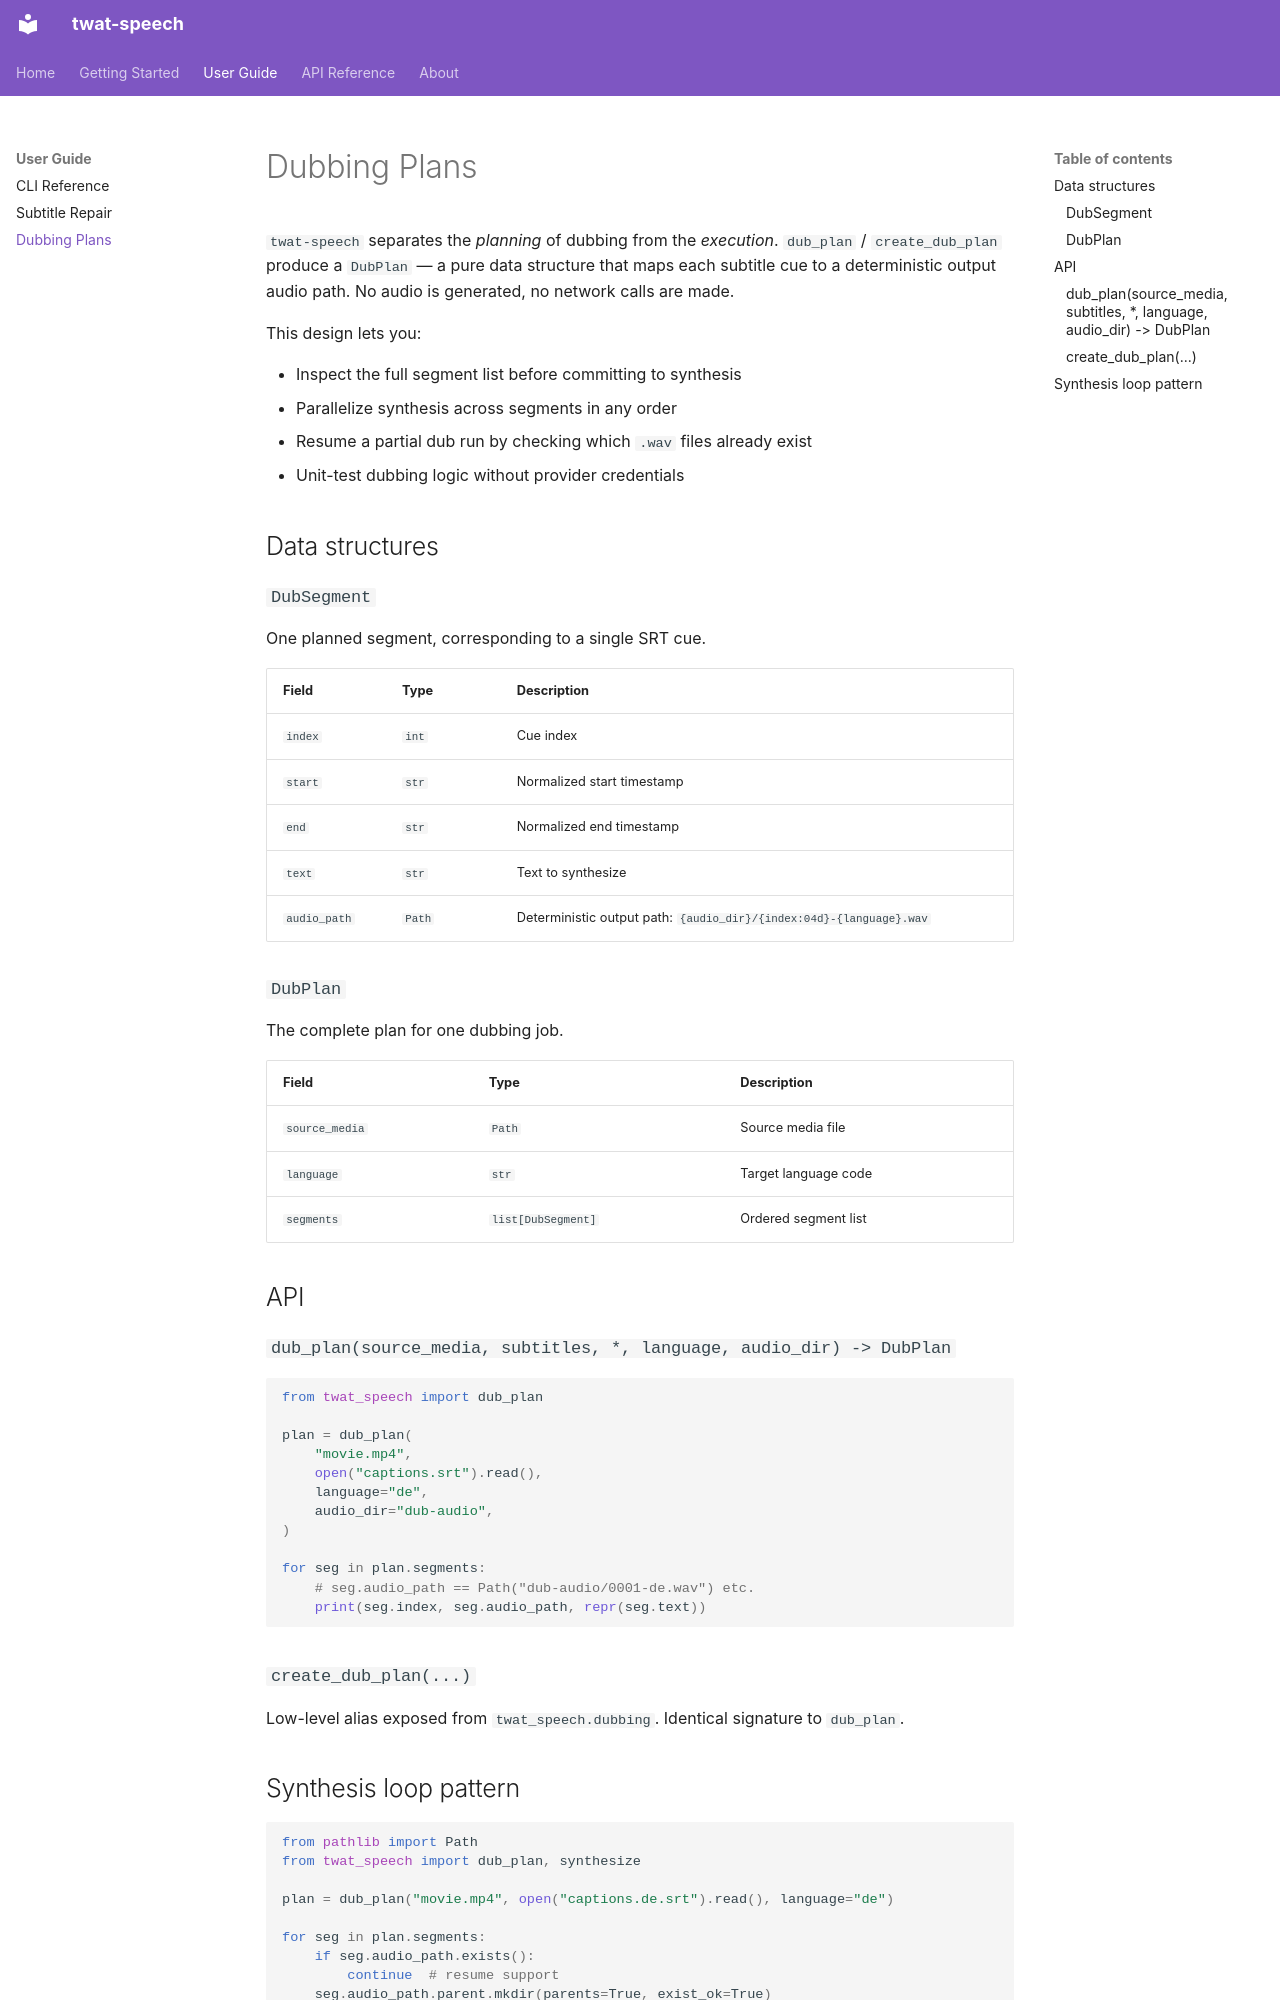

repository: twardoch/twat-speech · page: user-guide/dubbing/index.html · generator: mkdocs

# Dubbing Plans

`twat-speech` separates the *planning* of dubbing from the *execution*. `dub_plan` / `create_dub_plan` produce a `DubPlan` — a pure data structure that maps each subtitle cue to a deterministic output audio path. No audio is generated, no network calls are made.

This design lets you:

- Inspect the full segment list before committing to synthesis
- Parallelize synthesis across segments in any order
- Resume a partial dub run by checking which `.wav` files already exist
- Unit-test dubbing logic without provider credentials

## Data structures

### `DubSegment`

One planned segment, corresponding to a single SRT cue.

| Field | Type | Description |
|---|---|---|
| `index` | `int` | Cue index |
| `start` | `str` | Normalized start timestamp |
| `end` | `str` | Normalized end timestamp |
| `text` | `str` | Text to synthesize |
| `audio_path` | `Path` | Deterministic output path: `{audio_dir}/{index:04d}-{language}.wav` |

### `DubPlan`

The complete plan for one dubbing job.

| Field | Type | Description |
|---|---|---|
| `source_media` | `Path` | Source media file |
| `language` | `str` | Target language code |
| `segments` | `list[DubSegment]` | Ordered segment list |

## API

### `dub_plan(source_media, subtitles, *, language, audio_dir) -> DubPlan`

```python
from twat_speech import dub_plan

plan = dub_plan(
    "movie.mp4",
    open("captions.srt").read(),
    language="de",
    audio_dir="dub-audio",
)

for seg in plan.segments:
    # seg.audio_path == Path("dub-audio/0001-de.wav") etc.
    print(seg.index, seg.audio_path, repr(seg.text))
```

### `create_dub_plan(...)` 

Low-level alias exposed from `twat_speech.dubbing`. Identical signature to `dub_plan`.
